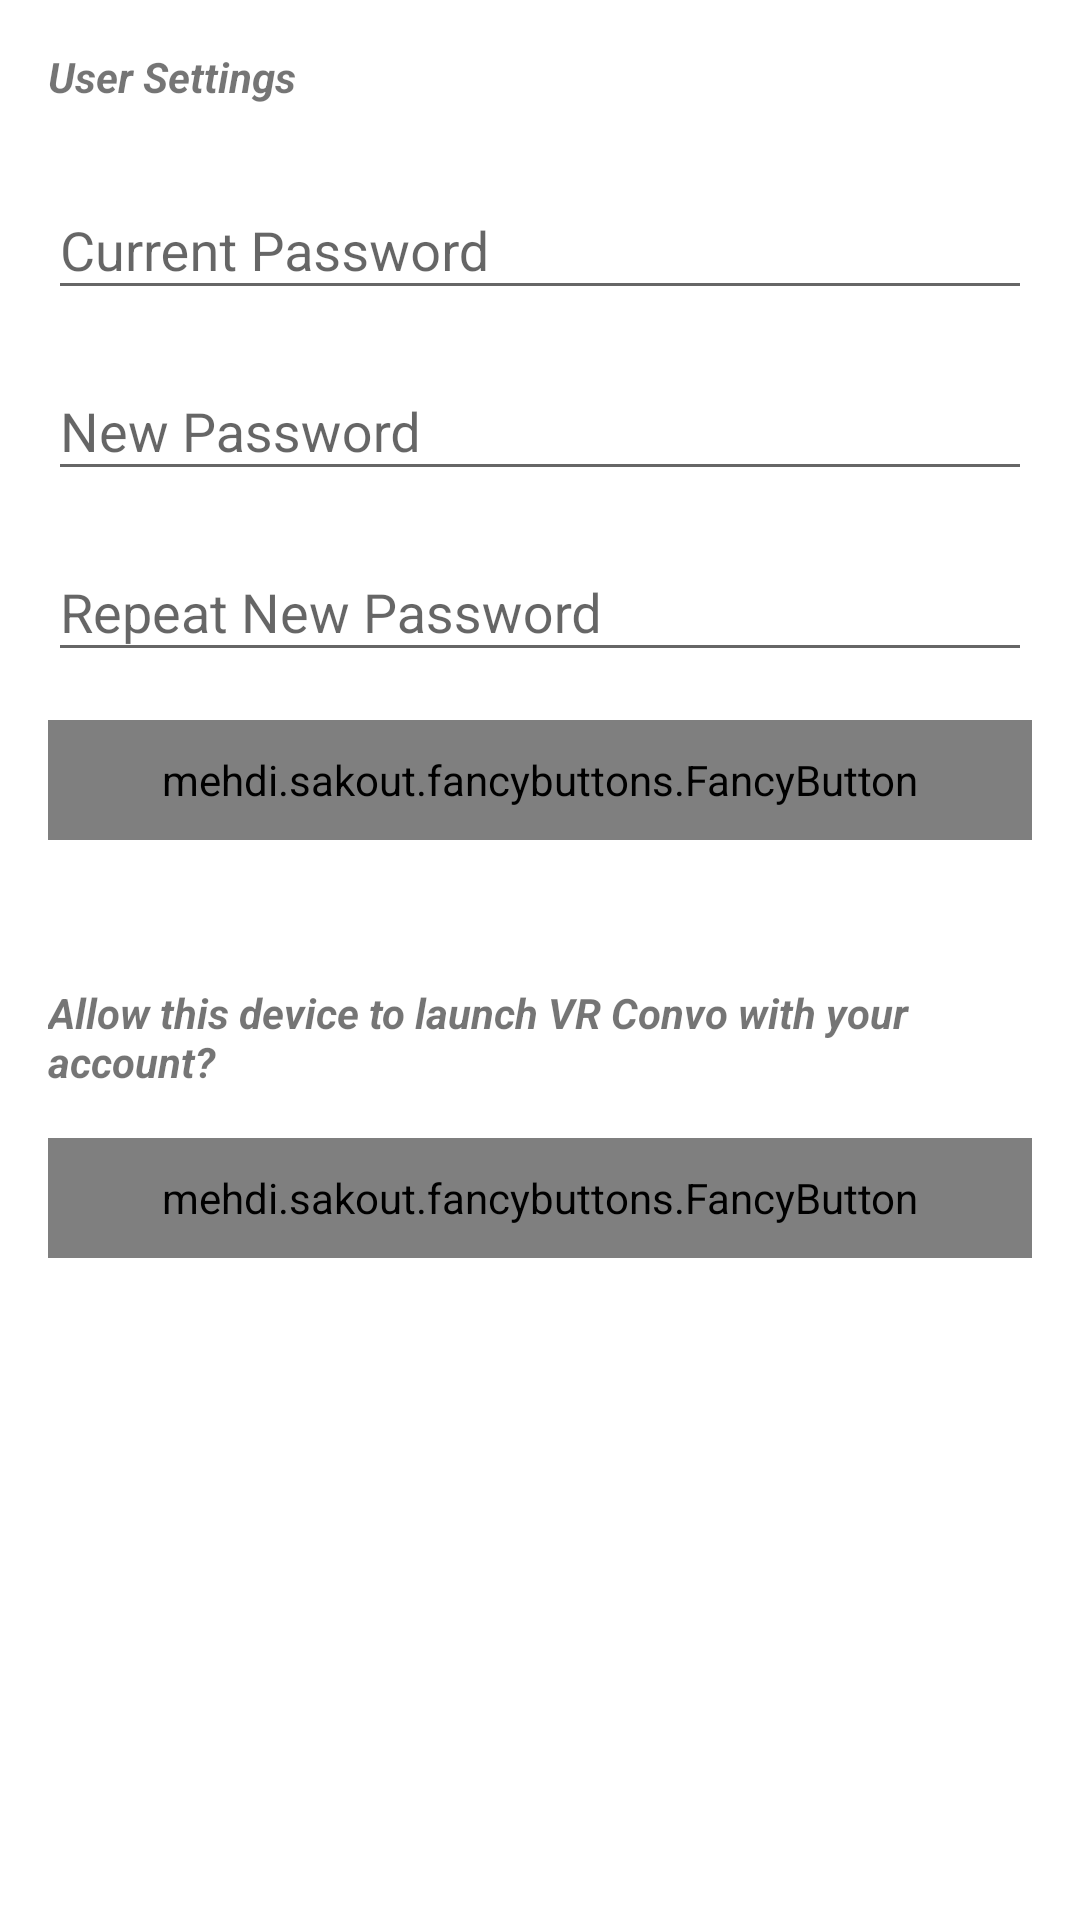

Write the Android layout XML for this screen, with the resource values it uses.
<!-- AndroidManifest.xml: application theme AppTheme -->
<!-- res/layout/fragment_settings.xml -->
<?xml version="1.0" encoding="utf-8"?>
<ScrollView xmlns:android="http://schemas.android.com/apk/res/android"
    xmlns:fancy="http://schemas.android.com/apk/res-auto"
    android:id="@+id/layout"
    android:layout_width="match_parent"
    android:layout_height="match_parent"
    android:background="@color/white">

    <LinearLayout
        android:layout_width="match_parent"
        android:layout_height="wrap_content"
        android:background="@color/white"
        android:orientation="vertical">

        <LinearLayout
            android:layout_width="match_parent"
            android:layout_height="wrap_content"
            android:orientation="vertical"
            android:padding="16dp">

            <TextView
                android:layout_width="match_parent"
                android:layout_height="wrap_content"
                android:layout_marginBottom="16dp"
                android:text="User Settings"
                android:textStyle="bold|italic" />


            <android.support.design.widget.TextInputLayout
                android:layout_width="match_parent"
                android:layout_height="wrap_content">

                <android.support.design.widget.TextInputEditText
                    android:id="@+id/edittext_currentpassword_settings"
                    android:layout_width="match_parent"
                    android:layout_height="wrap_content"
                    android:hint="@string/currentpassword"
                    android:inputType="textPassword" />
            </android.support.design.widget.TextInputLayout>

            <android.support.design.widget.TextInputLayout
                android:layout_width="match_parent"
                android:layout_height="wrap_content"
                android:layout_marginTop="8dp">

                <android.support.design.widget.TextInputEditText
                    android:id="@+id/edittext_password_settings"
                    android:layout_width="match_parent"
                    android:layout_height="wrap_content"
                    android:hint="New Password"
                    android:inputType="textPassword" />
            </android.support.design.widget.TextInputLayout>

            <android.support.design.widget.TextInputLayout
                android:layout_width="match_parent"
                android:layout_height="wrap_content"
                android:layout_marginTop="8dp">

                <android.support.design.widget.TextInputEditText
                    android:id="@+id/edittext_psaswordrepeat_settings"
                    android:layout_width="match_parent"
                    android:layout_height="wrap_content"
                    android:hint="@string/repeatnewpass"
                    android:inputType="textPassword" />
            </android.support.design.widget.TextInputLayout>

            <mehdi.sakout.fancybuttons.FancyButton
                android:id="@+id/button_changepassword"
                android:layout_width="match_parent"
                android:layout_height="40dp"
                android:layout_gravity="bottom|center_horizontal"
                android:layout_marginTop="16dp"
                android:paddingBottom="10dp"
                android:paddingLeft="20dp"
                android:paddingRight="20dp"
                android:paddingTop="10dp"
                fancy:fb_borderColor="@color/black"
                fancy:fb_borderWidth="1dp"
                fancy:fb_defaultColor="@color/white"
                fancy:fb_focusColor="@color/colorPrimaryDark"
                fancy:fb_iconPosition="left"
                fancy:fb_radius="10dp"
                fancy:fb_text="Change Password"
                fancy:fb_textColor="@color/colorPrimaryDark" />

        </LinearLayout>

        <FrameLayout
            android:layout_width="match_parent"
            android:layout_height="wrap_content"
            android:layout_marginTop="16dp"
            android:padding="16dp">

            <LinearLayout
                android:layout_width="match_parent"
                android:layout_height="wrap_content"
                android:layout_gravity="center"
                android:orientation="vertical">

                <TextView
                    android:layout_width="match_parent"
                    android:layout_height="wrap_content"
                    android:layout_marginBottom="16dp"
                    android:text="Allow this device to launch VR Convo with your account?"
                    android:textStyle="bold|italic" />

                <mehdi.sakout.fancybuttons.FancyButton
                    android:id="@+id/button_unbind_device"
                    android:layout_width="match_parent"
                    android:layout_height="40dp"
                    android:layout_gravity="center|center_horizontal"
                    android:paddingBottom="10dp"
                    android:paddingLeft="20dp"
                    android:paddingRight="20dp"
                    android:paddingTop="10dp"
                    fancy:fb_borderColor="@color/black"
                    fancy:fb_borderWidth="1dp"
                    fancy:fb_defaultColor="@android:color/holo_green_light"
                    fancy:fb_focusColor="@color/colorPrimaryDark"
                    fancy:fb_iconPosition="left"
                    fancy:fb_radius="10dp"
                    fancy:fb_text="Allow"
                    fancy:fb_textColor="@color/white" />

            </LinearLayout>


        </FrameLayout>


    </LinearLayout>
</ScrollView>
<!-- resources referenced by this layout -->
<resources>
  <color name="black">#000000</color>
  <color name="colorPrimaryDark">#FF757575</color>
  <color name="white">#FFFFFF</color>
  <string name="currentpassword">Current Password</string>
  <string name="repeatnewpass">Repeat New Password</string>
  <style name="AppTheme" parent="Theme.AppCompat.Light">
          
          <item name="colorPrimary">@color/colorPrimary</item>
          <item name="colorPrimaryDark">@color/colorPrimaryDark</item>
          <item name="colorAccent">@color/colorAccent</item>
      </style>
  <color name="colorPrimary">#FFF5F5F5</color>
  <color name="colorAccent">#000000</color>
</resources>
